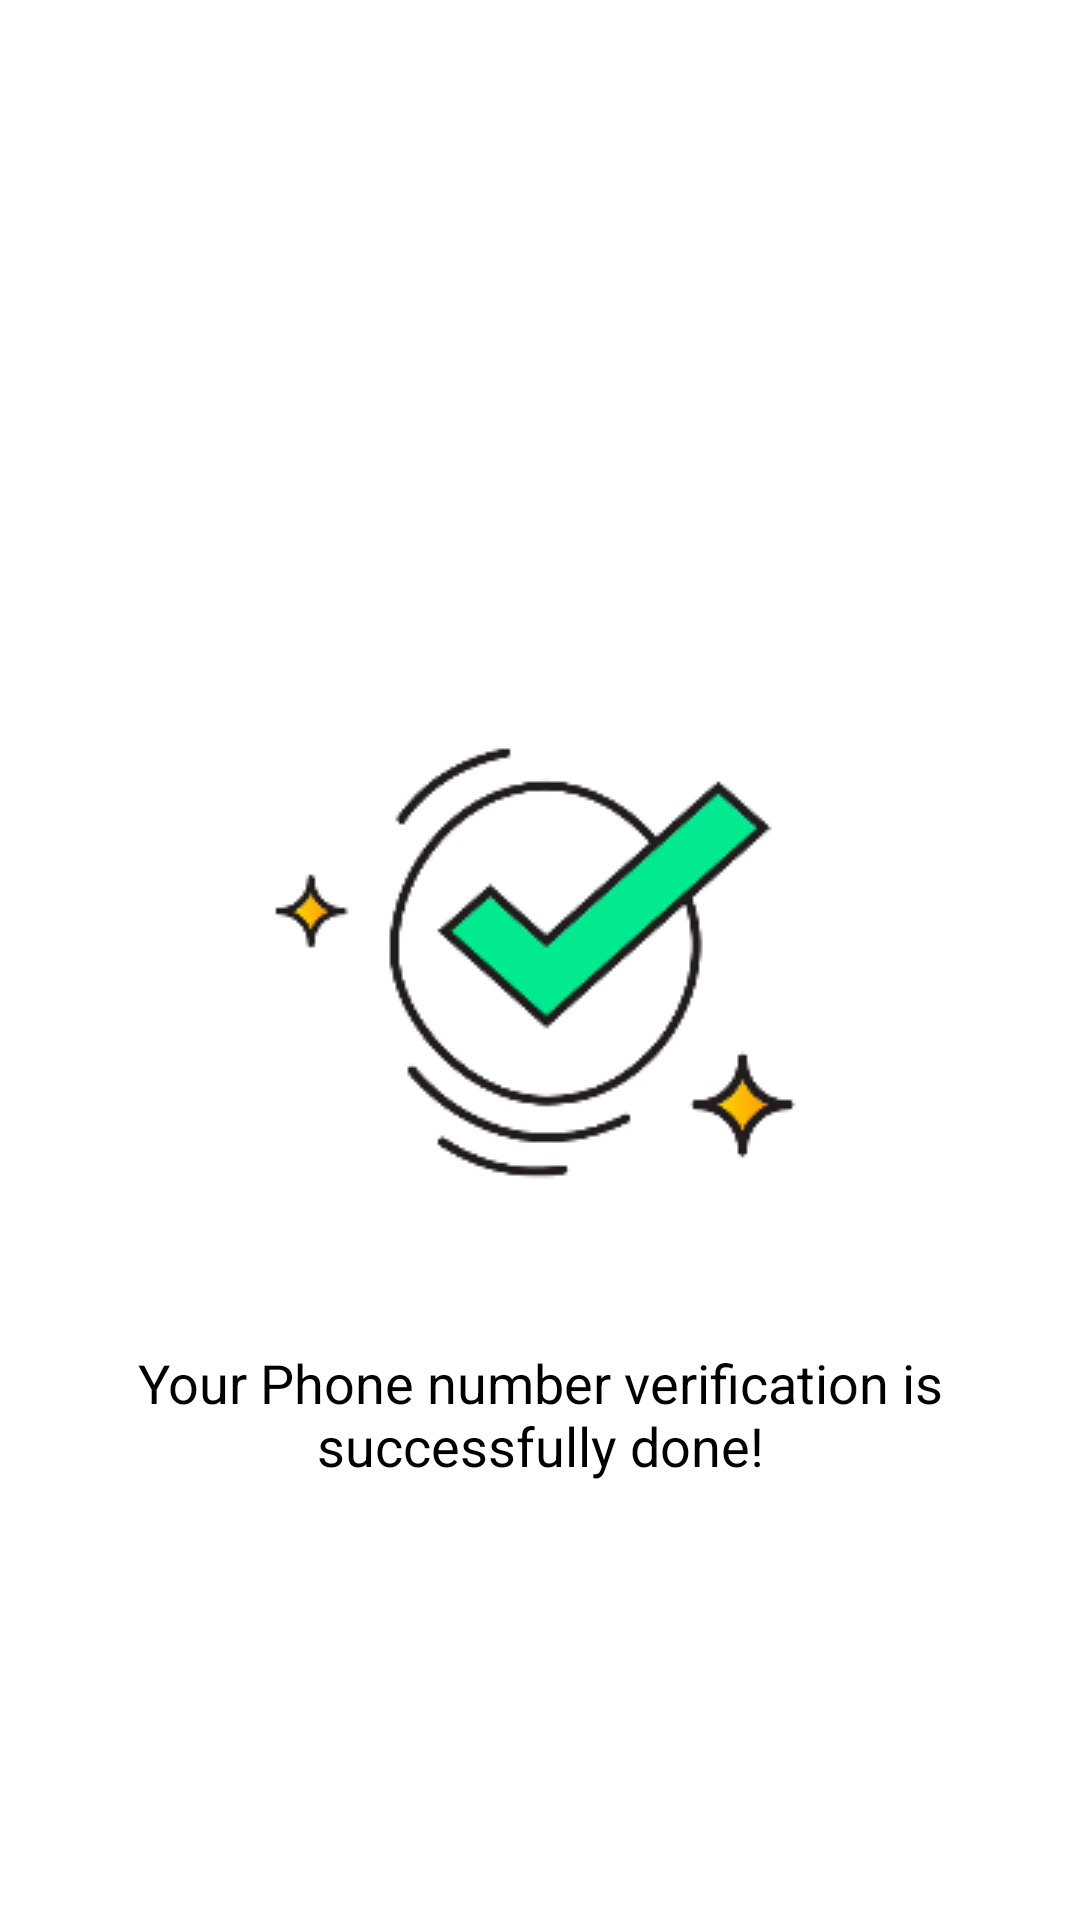

Android layout source for this screen:
<!-- AndroidManifest.xml: activity theme AppTheme.NoActionBar -->
<!-- res/layout/fragment_otpsuccess.xml -->
<?xml version="1.0" encoding="utf-8"?>
<FrameLayout xmlns:android="http://schemas.android.com/apk/res/android"
    xmlns:app="http://schemas.android.com/apk/res-auto"
    xmlns:tools="http://schemas.android.com/tools"
    android:layout_width="match_parent"
    android:layout_height="match_parent"
    tools:context=".ui.fragment.OtpSuccessFragment">

    <androidx.constraintlayout.widget.ConstraintLayout
        android:layout_width="match_parent"
        android:layout_height="match_parent"
        android:background="@color/white"
        android:padding="@dimen/dimen_34">


        <androidx.appcompat.widget.AppCompatImageView
            android:id="@+id/imageView2"
            android:layout_width="wrap_content"
            android:layout_height="wrap_content"
            app:layout_constraintBottom_toBottomOf="parent"
            app:layout_constraintEnd_toEndOf="parent"
            app:layout_constraintStart_toStartOf="parent"
            app:layout_constraintTop_toTopOf="parent"
            app:srcCompat="@drawable/img_ok" />

        <androidx.appcompat.widget.AppCompatTextView
            android:id="@+id/textView"
            style="@style/tvTitleNormal"
            android:layout_marginTop="48dp"
            android:gravity="center"
            android:text="@string/tv_varify_success"
            app:layout_constraintEnd_toEndOf="parent"
            app:layout_constraintHorizontal_bias="0.761"
            app:layout_constraintStart_toStartOf="parent"
            app:layout_constraintTop_toBottomOf="@+id/imageView2" />
    </androidx.constraintlayout.widget.ConstraintLayout>

</FrameLayout>
<!-- resources referenced by this layout -->
<resources>
  <color name="white">#FFFFFFFF</color>
  <dimen name="dimen_34">34dp</dimen>
  <!-- drawable img_ok: png bitmap (drawable, 14341 bytes) -->
  <string name="tv_varify_success">Your Phone number verification is successfully done!</string>
  <style name="tvTitleNormal">
          <item name="android:layout_width">wrap_content</item>
          <item name="android:layout_height">wrap_content</item>
          <item name="android:textColor">@color/black</item>
          <item name="android:textAppearance">@style/TextAppearance.AppCompat.Medium</item>
      </style>
  <style name="AppTheme.NoActionBar" parent="Theme.AppCompat.Light.DarkActionBar">
          <item name="windowActionBar">false</item>
          <item name="windowNoTitle">true</item>
          
      </style>
  <color name="black">#FF000000</color>
</resources>
